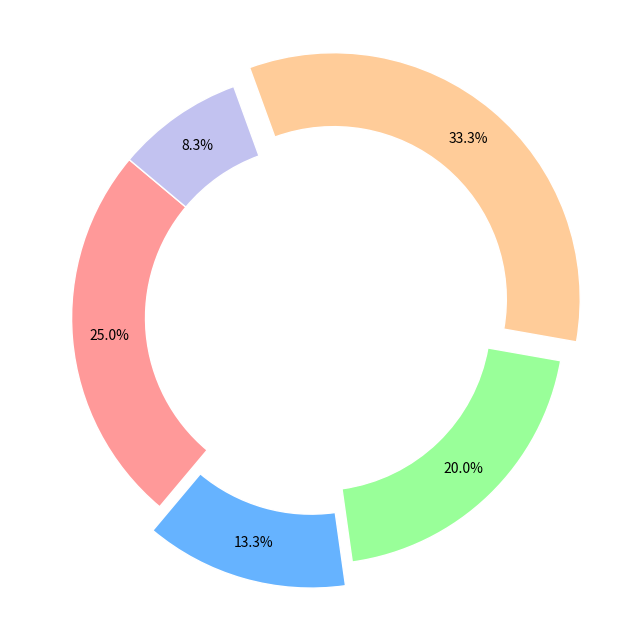

Recreate this plot in Python.
import matplotlib.pyplot as plt

# Define data
civilizations = ['Egyptians', 'Mesopotamians', 'Greeks', 'Romans', 'Mayans']
wonders_count = [15, 8, 12, 20, 5]

# Define colors
colors = ['#ff9999', '#66b3ff', '#99ff99', '#ffcc99', '#c2c2f0']

# Explode the slice for better emphasis (e.g., Romans)
explode = (0, 0.1, 0, 0.1, 0)

# Create the pie chart with a white circle in the center
fig, ax = plt.subplots(figsize=(8, 8))
wedges, texts, autotexts = ax.pie(
    wonders_count,
    colors=colors,
    explode=explode,
    autopct='%1.1f%%',
    startangle=140,
    pctdistance=0.85,
    wedgeprops=dict(width=0.3, edgecolor='w')
)

# Draw a circle in the middle of the pie chart to create the 'donut' effect
centre_circle = plt.Circle((0, 0), 0.70, fc='white')
fig.gca().add_artist(centre_circle)

# Display the plot
plt.show()
